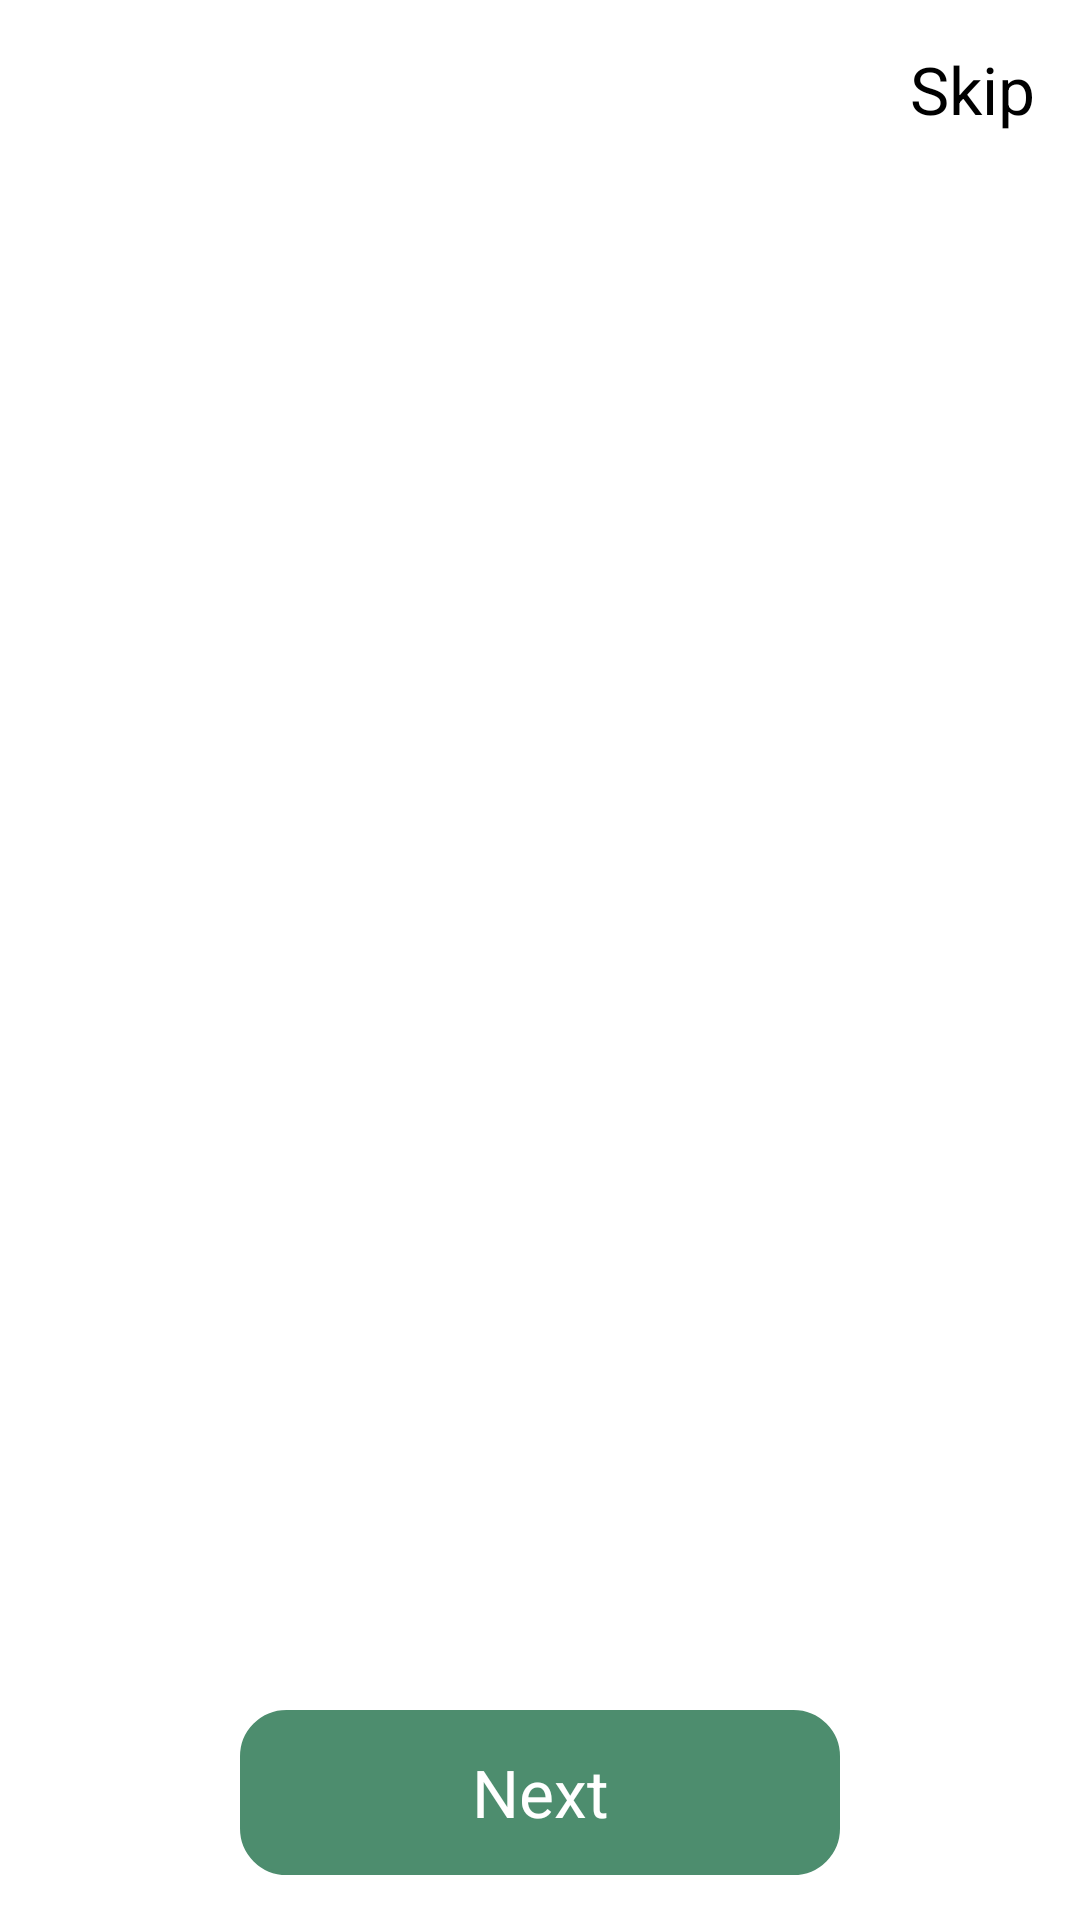

Produce the Android XML layout that renders to this screen, including the resource entries it uses.
<!-- AndroidManifest.xml: application theme Theme.ProjetLicence -->
<!-- res/layout/activity_splash_screen.xml -->
<?xml version="1.0" encoding="utf-8"?>
<androidx.constraintlayout.widget.ConstraintLayout xmlns:android="http://schemas.android.com/apk/res/android"
    xmlns:app="http://schemas.android.com/apk/res-auto"
    xmlns:tools="http://schemas.android.com/tools"
    android:layout_width="match_parent"
    android:layout_height="match_parent"
    tools:context=".Activity.Splash_Screen_Activity">

    <androidx.viewpager.widget.ViewPager
        android:id="@+id/viewPager"
        android:layout_width="match_parent"
        android:layout_height="match_parent" />

    <LinearLayout
        android:id="@+id/layoutDots"
        android:layout_width="match_parent"
        android:layout_height="40dp"
        android:layout_marginBottom="100dp"
        android:gravity="center"
        android:orientation="horizontal"
        app:layout_constraintBottom_toBottomOf="parent" />

    <TextView
        android:id="@+id/tvSkip"
        android:layout_width="wrap_content"
        android:layout_height="wrap_content"
        android:layout_margin="15dp"
        android:layout_marginTop="30dp"
        android:layout_marginEnd="30dp"
        android:text="Skip"
        android:textColor="@android:color/black"
        android:textSize="22sp"
        app:layout_constraintEnd_toEndOf="parent"
        app:layout_constraintTop_toTopOf="parent"
        android:layout_marginRight="30dp" />


    <TextView
        android:id="@+id/tvNext"
        android:layout_marginTop="14dp"
        android:background="@drawable/edittext_background"
        android:gravity="center"
        android:layout_margin="15dp"
        android:layout_marginBottom="25dp"
        android:text="Next"
        android:textSize="22sp"
        android:textColor="@color/white"
        android:backgroundTint="@color/dark_green"
        android:layout_marginLeft="30dp"
        android:layout_marginRight="30dp"
        android:layout_width="200dp"
        android:layout_height="55dp"
        app:layout_constraintBottom_toBottomOf="parent"
        app:layout_constraintEnd_toEndOf="parent"
        app:layout_constraintStart_toStartOf="parent"
        />
</androidx.constraintlayout.widget.ConstraintLayout>
<!-- resources referenced by this layout -->
<resources>
  <color name="dark_green">#4D8D6E</color>
  <color name="white">#FFFFFFFF</color>
  <!-- drawable edittext_background (drawable) -->
  <?xml version="1.0" encoding="utf-8"?>
  <shape xmlns:android="http://schemas.android.com/apk/res/android"
      android:shape="rectangle">
      <corners android:radius="15dp"/>
      <stroke android:width="1dp"
          android:color="@color/black"/>
      <solid android:color="@color/white"/>
  </shape>
  <style name="Theme.ProjetLicence" parent="Theme.MaterialComponents.DayNight.NoActionBar">
          
          <item name="colorPrimary">@color/purple_500</item>
          <item name="colorPrimaryVariant">@color/purple_700</item>
          <item name="colorOnPrimary">@color/white</item>
          
          <item name="colorSecondary">@color/teal_200</item>
          <item name="colorSecondaryVariant">@color/teal_700</item>
          <item name="colorOnSecondary">@color/black</item>
          
          <item name="android:statusBarColor" tools:targetApi="l">?attr/colorPrimaryVariant</item>
          
      </style>
  <color name="black">#FF000000</color>
  <color name="purple_500">#FF6200EE</color>
  <color name="purple_700">#FF3700B3</color>
  <color name="teal_200">#FF03DAC5</color>
  <color name="teal_700">#FF018786</color>
</resources>
